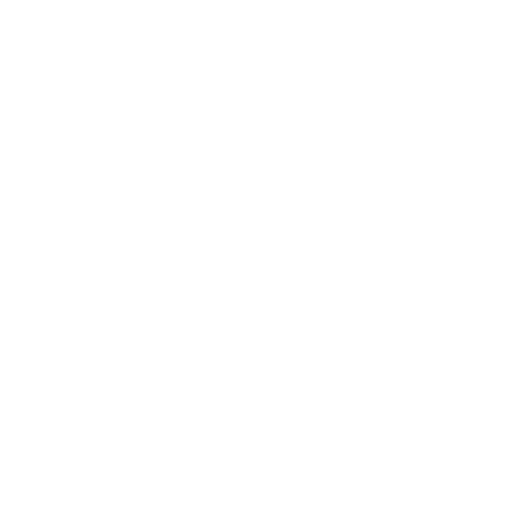
t = 0.00 s
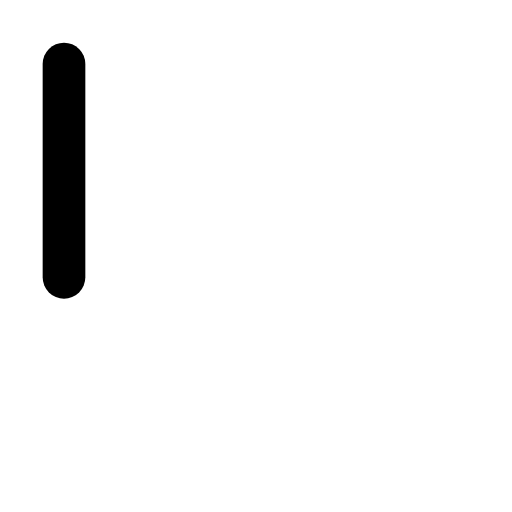
t = 0.15 s
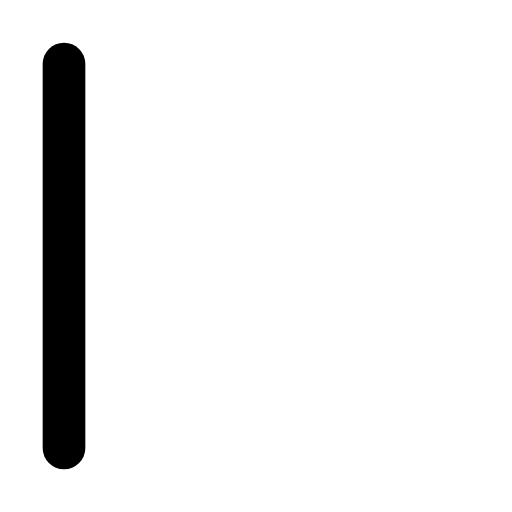
t = 0.40 s
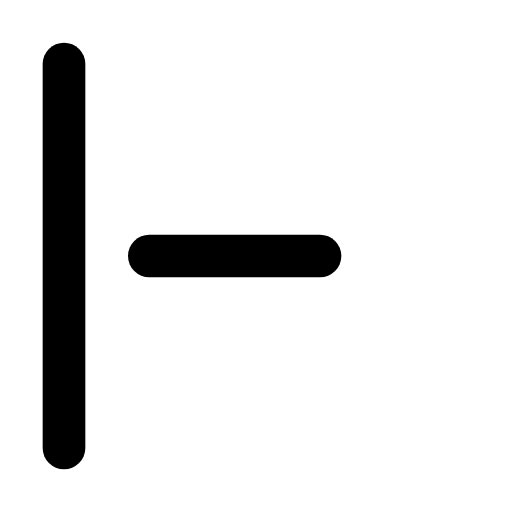
t = 0.55 s
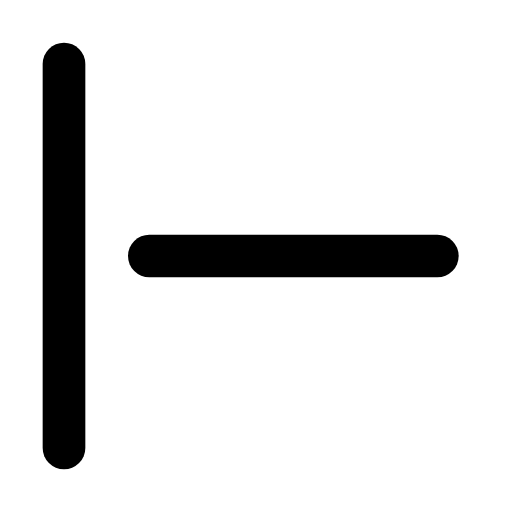
t = 0.70 s
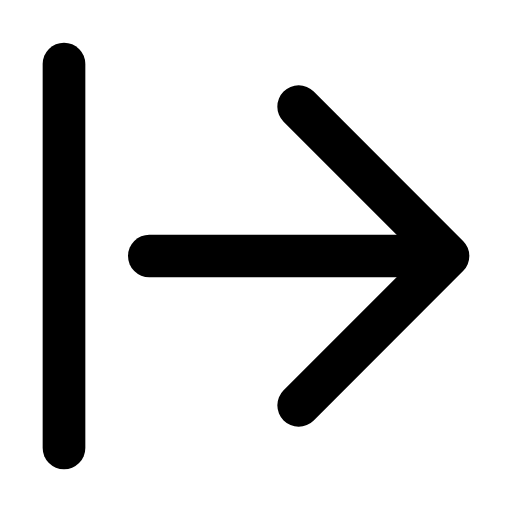
t = 0.90 s

The animated SVG that drew these frames (rendered in a browser with its animation timeline set to each time). Animation: 3 SMIL elements (animate=3); one cycle of 0.90 s.

<svg xmlns="http://www.w3.org/2000/svg" width="24" height="24" viewBox="0 0 24 24"><g fill="none" stroke="currentColor" stroke-linecap="round" stroke-linejoin="round" stroke-width="2"><path stroke-dasharray="20" d="M3 3v18"><animate fill="freeze" attributeName="stroke-dashoffset" dur="0.3s" values="20;0"/></path><path stroke-dasharray="16" stroke-dashoffset="16" d="M7 12h13.5"><animate fill="freeze" attributeName="stroke-dashoffset" begin="0.4s" dur="0.3s" to="0"/></path><path stroke-dasharray="12" stroke-dashoffset="12" d="M21 12l-7 7M21 12l-7 -7"><animate fill="freeze" attributeName="stroke-dashoffset" begin="0.7s" dur="0.2s" to="0"/></path></g></svg>
